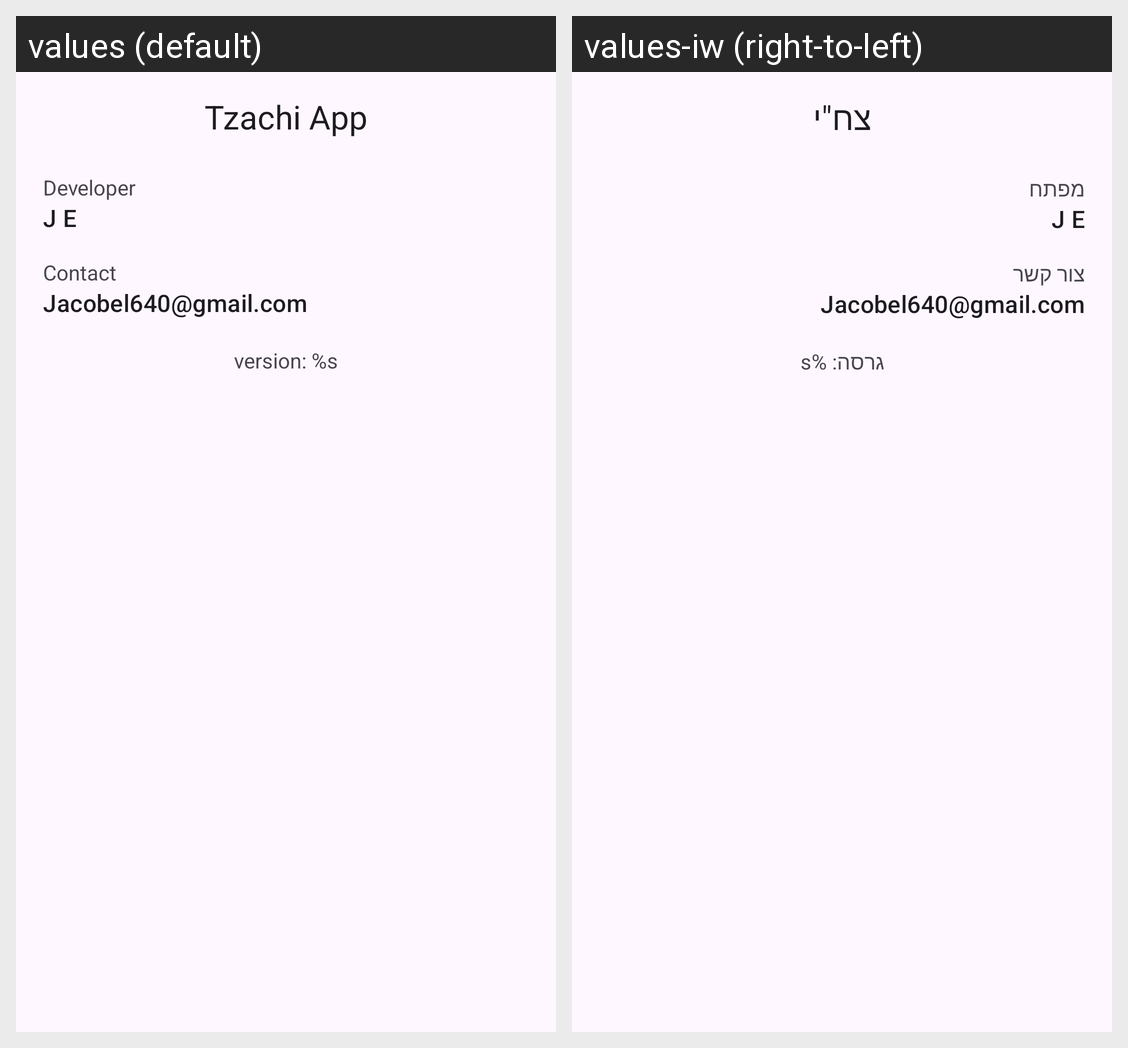

The Android screen above is rendered under two locales of the same app. Produce the string resources it draws, with the default and per-locale values.
Android screen res/layout/dialog_about.xml rendered under 2 locales, left to right: values (default), values-iw (right-to-left). Device: Nexus 5 (rendered at 1080×1920; each locale shown at half size, 540×960, under a caption strip naming it); theme Theme.TzachiApp.
Strings drawn on this screen, with the default value and each locale's value (text and hints the layout hard-codes, and strings that could not be matched under every locale, appear in the picture but are not listed):

app_name
  values: Tzachi App
  values-iw: צח"י

developer
  values: Developer
  values-iw: מפתח

contact
  values: Contact
  values-iw: צור קשר

version
  values: version: %s
  values-iw: גרסה: %s
